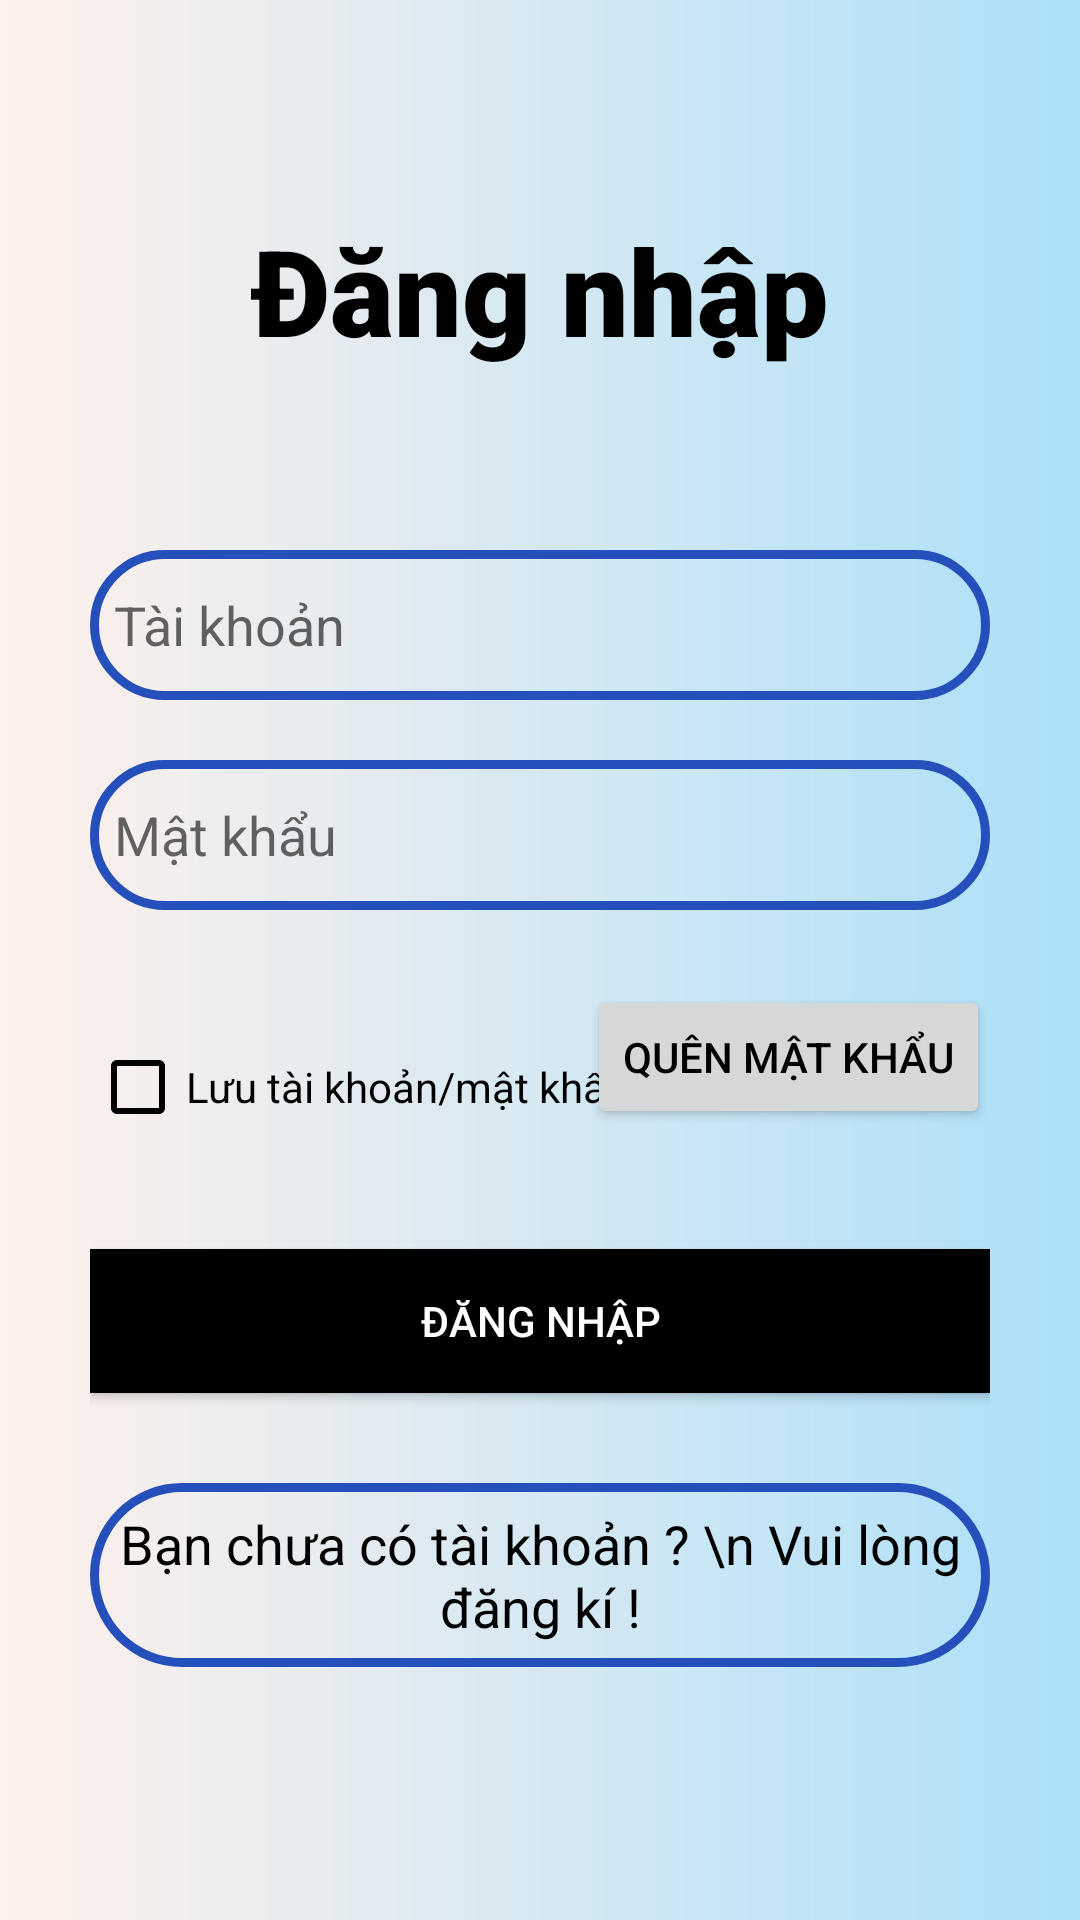

Android layout source for this screen:
<!-- AndroidManifest.xml: application theme Theme.DACS3 -->
<!-- res/layout/activity_login.xml -->
<?xml version="1.0" encoding="utf-8"?>
<ScrollView xmlns:android="http://schemas.android.com/apk/res/android"
    xmlns:app="http://schemas.android.com/apk/res-auto"
    xmlns:tools="http://schemas.android.com/tools"
    android:layout_width="match_parent"
    android:layout_height="match_parent"
    android:background="@drawable/background_main"
    android:padding="30dp"
    android:transitionName="transition_login">


    <LinearLayout
        android:layout_width="match_parent"
        android:layout_height="wrap_content"
        android:orientation="vertical">

        <ImageView
            android:id="@+id/imgBack"
            android:layout_width="wrap_content"
            android:layout_height="wrap_content"
            android:onClick="toTurnBack"
            android:padding="5dp"
            android:src="@drawable/turnback_icon"
            android:transitionName="transition_back_btn" />

        <TextView
            android:layout_width="wrap_content"
            android:layout_height="match_parent"
            android:layout_gravity="center"
            android:layout_marginTop="30dp"
            android:fontFamily="sans-serif-black"
            android:text="Đăng nhập"
            android:textColor="@color/black"
            android:textSize="40sp" />

        <LinearLayout
            android:layout_width="match_parent"
            android:layout_height="wrap_content"
            android:layout_marginTop="20dp"
            android:orientation="vertical">

            <EditText
                android:id="@+id/login_username"
                android:layout_width="match_parent"
                android:layout_height="50dp"
                android:layout_marginTop="40dp"
                android:background="@drawable/users"
                android:drawableLeft="@drawable/user_name"
                android:drawablePadding="8dp"
                android:hint="Tài khoản"
                android:padding="8dp"
                android:textColor="@color/black" />

            <EditText
                android:id="@+id/login_password"
                android:layout_width="match_parent"
                android:layout_height="50dp"
                android:layout_marginTop="20dp"
                android:background="@drawable/users"
                android:drawableLeft="@drawable/user_name"
                android:drawablePadding="8dp"
                android:hint="Mật khẩu"
                android:inputType="textPassword"
                android:padding="8dp"
                android:textColor="@color/black" />


            

            <RelativeLayout
                android:layout_width="match_parent"
                android:layout_height="wrap_content"
                android:layout_marginTop="25dp">

                <CheckBox
                    style="@style/Widget.AppCompat.CompoundButton.CheckBox"
                    android:layout_width="wrap_content"
                    android:layout_height="wrap_content"
                    android:layout_marginTop="10dp"
                    android:buttonTint="@color/black"
                    android:text="Lưu tài khoản/mật khẩu " />

                <Button
                    android:layout_width="wrap_content"
                    android:layout_height="wrap_content"
                    android:layout_alignParentEnd="true"
                    android:text="Quên mật khẩu"
                    android:textColor="@color/black" />
            </RelativeLayout>


            <Button
                android:id="@+id/btnLogin"
                android:layout_width="match_parent"
                android:layout_height="wrap_content"
                android:layout_marginTop="30dp"
                android:background="@color/black"
                android:text="Đăng nhập"
                android:textColor="@color/white" />

            <TextView
                android:id="@+id/signup_RedirectText"
                android:layout_width="wrap_content"
                android:layout_height="wrap_content"
                android:layout_gravity="center"
                android:layout_marginTop="30dp"
                android:background="@drawable/users"
                android:gravity="center"
                android:padding="8dp"
                android:text="Bạn chưa có tài khoản ? \n Vui lòng đăng kí !"
                android:textColor="@color/black"
                android:textSize="18sp" />


        </LinearLayout>


    </LinearLayout>
</ScrollView>
<!-- resources referenced by this layout -->
<resources>
  <color name="black">#FF000000</color>
  <color name="white">#FFFFFFFF</color>
  <!-- drawable background_main (drawable) -->
  <?xml version="1.0" encoding="utf-8"?>
  <shape xmlns:android="http://schemas.android.com/apk/res/android"
      android:shape="rectangle">
      <gradient
          android:endColor="#ace0f9"
          android:startColor="#fff1eb" />
  
  </shape>
  <!-- drawable users (drawable) -->
  <?xml version="1.0" encoding="utf-8"?>
  <shape xmlns:android="http://schemas.android.com/apk/res/android"
      android:shape="rectangle">
      <stroke
          android:width="3dp"
          android:color="#254FBB"/>
      <corners
          android:radius="30dp"/>
  </shape>
  <style name="Theme.DACS3" parent="Theme.MaterialComponents.DayNight.NoActionBar">
          
          <item name="colorPrimary">@color/purple_500</item>
          <item name="colorPrimaryVariant">@color/purple_700</item>
          <item name="colorOnPrimary">@color/white</item>
          
          <item name="colorSecondary">@color/teal_200</item>
          <item name="colorSecondaryVariant">@color/teal_700</item>
          <item name="colorOnSecondary">@color/black</item>
          
          <item name="android:statusBarColor" tools:targetApi="l">@color/black</item>
          
      </style>
  <color name="purple_500">#FF6200EE</color>
  <color name="purple_700">#FF3700B3</color>
  <color name="teal_200">#FF03DAC5</color>
  <color name="teal_700">#FF018786</color>
</resources>
